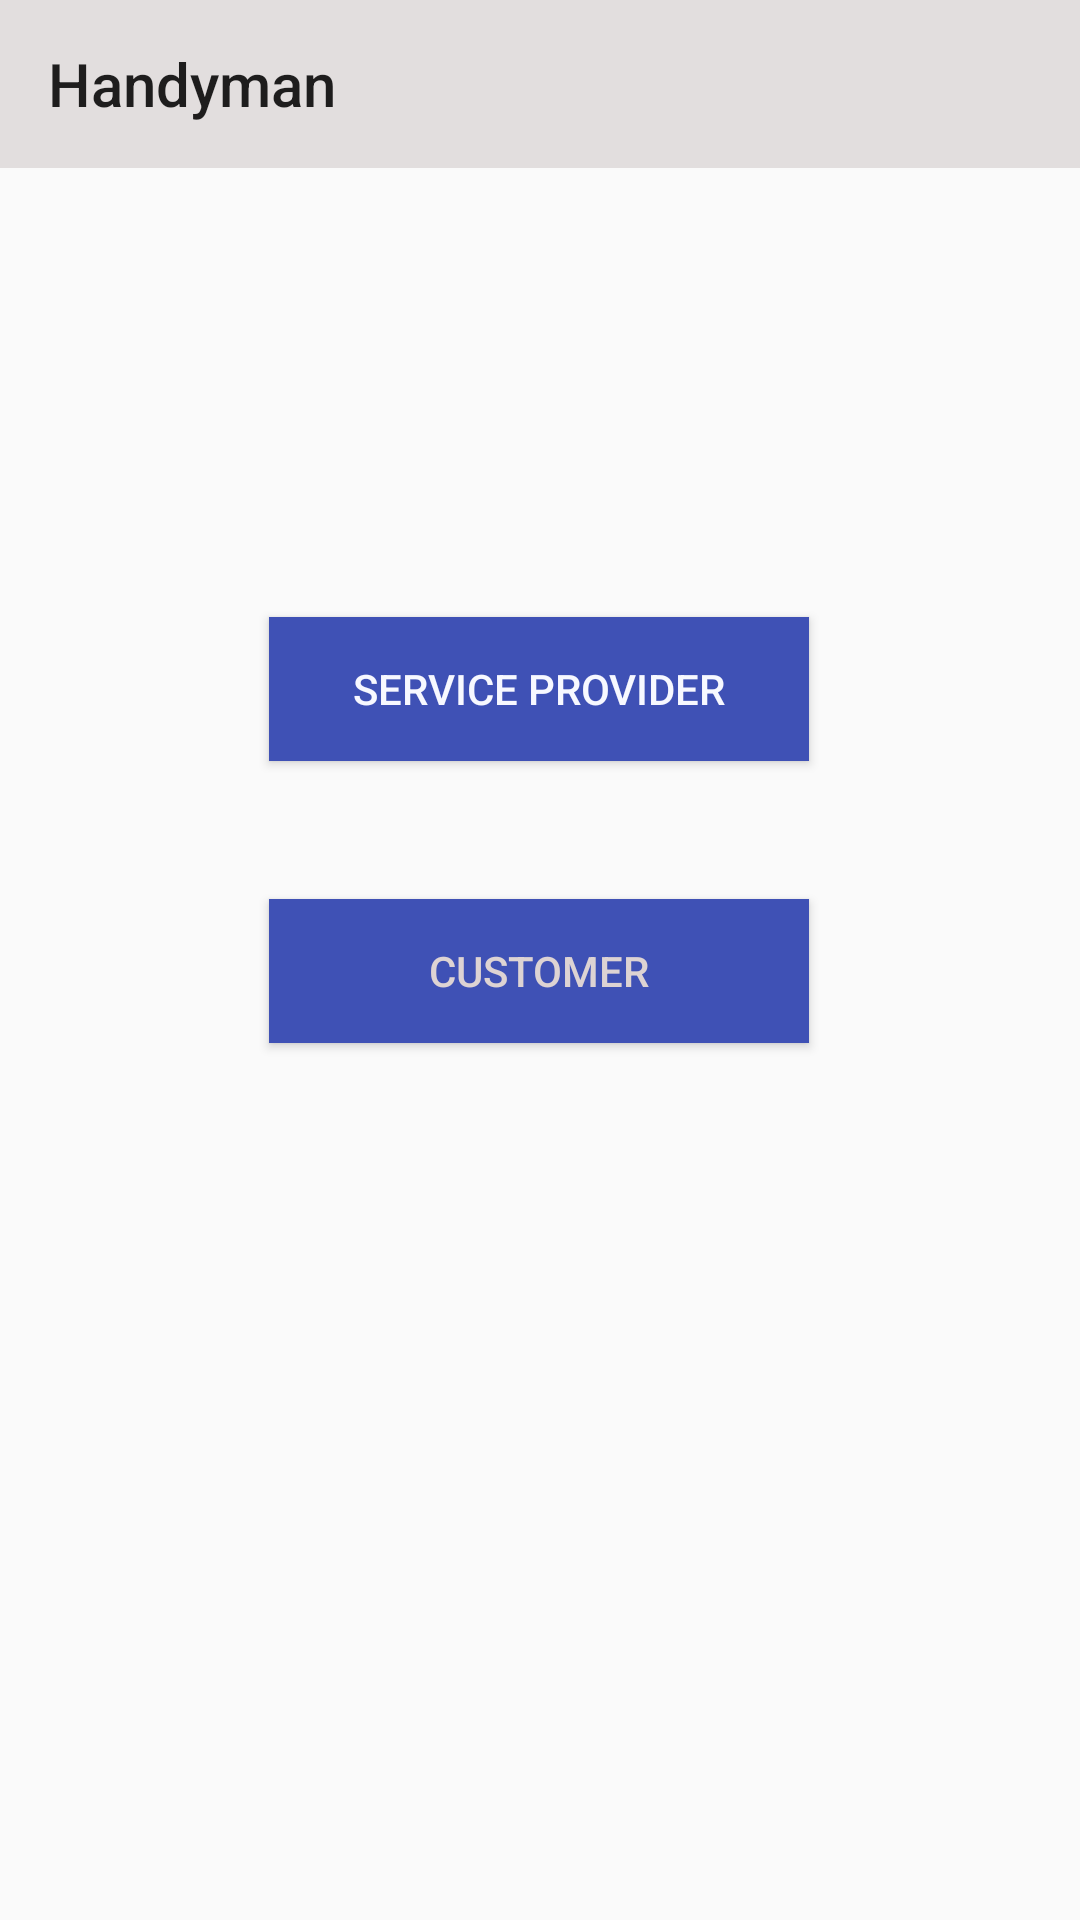

Here is an Android app screen rendered from its layout file. Give the layout XML and the strings, colors and styles it references.
<!-- AndroidManifest.xml: application theme AppTheme -->
<!-- res/layout/activity_chooseurregistertype.xml -->
<?xml version="1.0" encoding="utf-8"?>
<androidx.constraintlayout.widget.ConstraintLayout xmlns:android="http://schemas.android.com/apk/res/android"
    xmlns:app="http://schemas.android.com/apk/res-auto"
    xmlns:tools="http://schemas.android.com/tools"
    android:layout_width="match_parent"
    android:layout_height="match_parent"
    tools:context=".Chooseurregistertype">


    <androidx.appcompat.widget.Toolbar
        android:id="@+id/toolbar2"
        android:layout_width="match_parent"
        android:layout_height="wrap_content"
        android:background="#E2DEDE"
        app:layout_constraintEnd_toEndOf="parent"
        app:layout_constraintStart_toStartOf="parent"
        app:layout_constraintTop_toTopOf="parent"
        app:title="Handyman">

    </androidx.appcompat.widget.Toolbar>

    <Button
        android:id="@+id/btncustomerlogin1"
        android:layout_width="180dp"
        android:layout_height="wrap_content"
        android:layout_marginStart="8dp"
        android:layout_marginTop="8dp"
        android:layout_marginEnd="8dp"
        android:layout_marginBottom="8dp"
        android:background="#3F51B5"
        android:text="Customer"
        android:textColor="#DDD3D3"
        app:layout_constraintBottom_toBottomOf="parent"
        app:layout_constraintEnd_toEndOf="parent"
        app:layout_constraintHorizontal_bias="0.497"
        app:layout_constraintStart_toStartOf="parent"
        app:layout_constraintTop_toBottomOf="@+id/toolbar2"
        app:layout_constraintVertical_bias="0.453" />

    <Button
        android:id="@+id/btnhandyman1"
        android:layout_width="180dp"
        android:layout_height="wrap_content"
        android:layout_marginStart="8dp"
        android:layout_marginTop="8dp"
        android:layout_marginEnd="8dp"
        android:layout_marginBottom="8dp"
        android:background="#3F51B5"
        android:text="Service Provider"
        android:textColor="#F7F8FF"
        app:layout_constraintBottom_toTopOf="@+id/btncustomerlogin1"
        app:layout_constraintEnd_toEndOf="parent"
        app:layout_constraintHorizontal_bias="0.497"
        app:layout_constraintStart_toStartOf="parent"
        app:layout_constraintTop_toBottomOf="@+id/toolbar2"
        app:layout_constraintVertical_bias="0.788" />


</androidx.constraintlayout.widget.ConstraintLayout>
<!-- resources referenced by this layout -->
<resources>
  <style name="AppTheme" parent="Theme.AppCompat.Light.DarkActionBar">
          
          <item name="colorPrimary">@color/colorPrimary</item>
          <item name="colorPrimaryDark">@color/colorPrimaryDark</item>
          <item name="colorAccent">@color/colorAccent</item>
  
          <item name="android:windowAnimationStyle">@style/CustomActivityAnimation</item>
      </style>
  <style name="CustomActivityAnimation" parent="@android:style/Animation.Activity">
          <item name="android:activityOpenEnterAnimation">@anim/slideinright</item>
          <item name="android:activityOpenExitAnimation">@anim/slideoutleft</item>
          <item name="android:activityCloseEnterAnimation">@anim/slideinleft</item>
          <item name="android:activityCloseExitAnimation">@anim/slideoutright</item>
      </style>
  <!-- not gathered from this repository: default colours our renderer supplied (Android Studio template values) -->
  <color name="colorPrimary">#FF6200EE</color>
  <color name="colorPrimaryDark">#FF3700B3</color>
  <color name="colorAccent">#FF03DAC5</color>
</resources>
